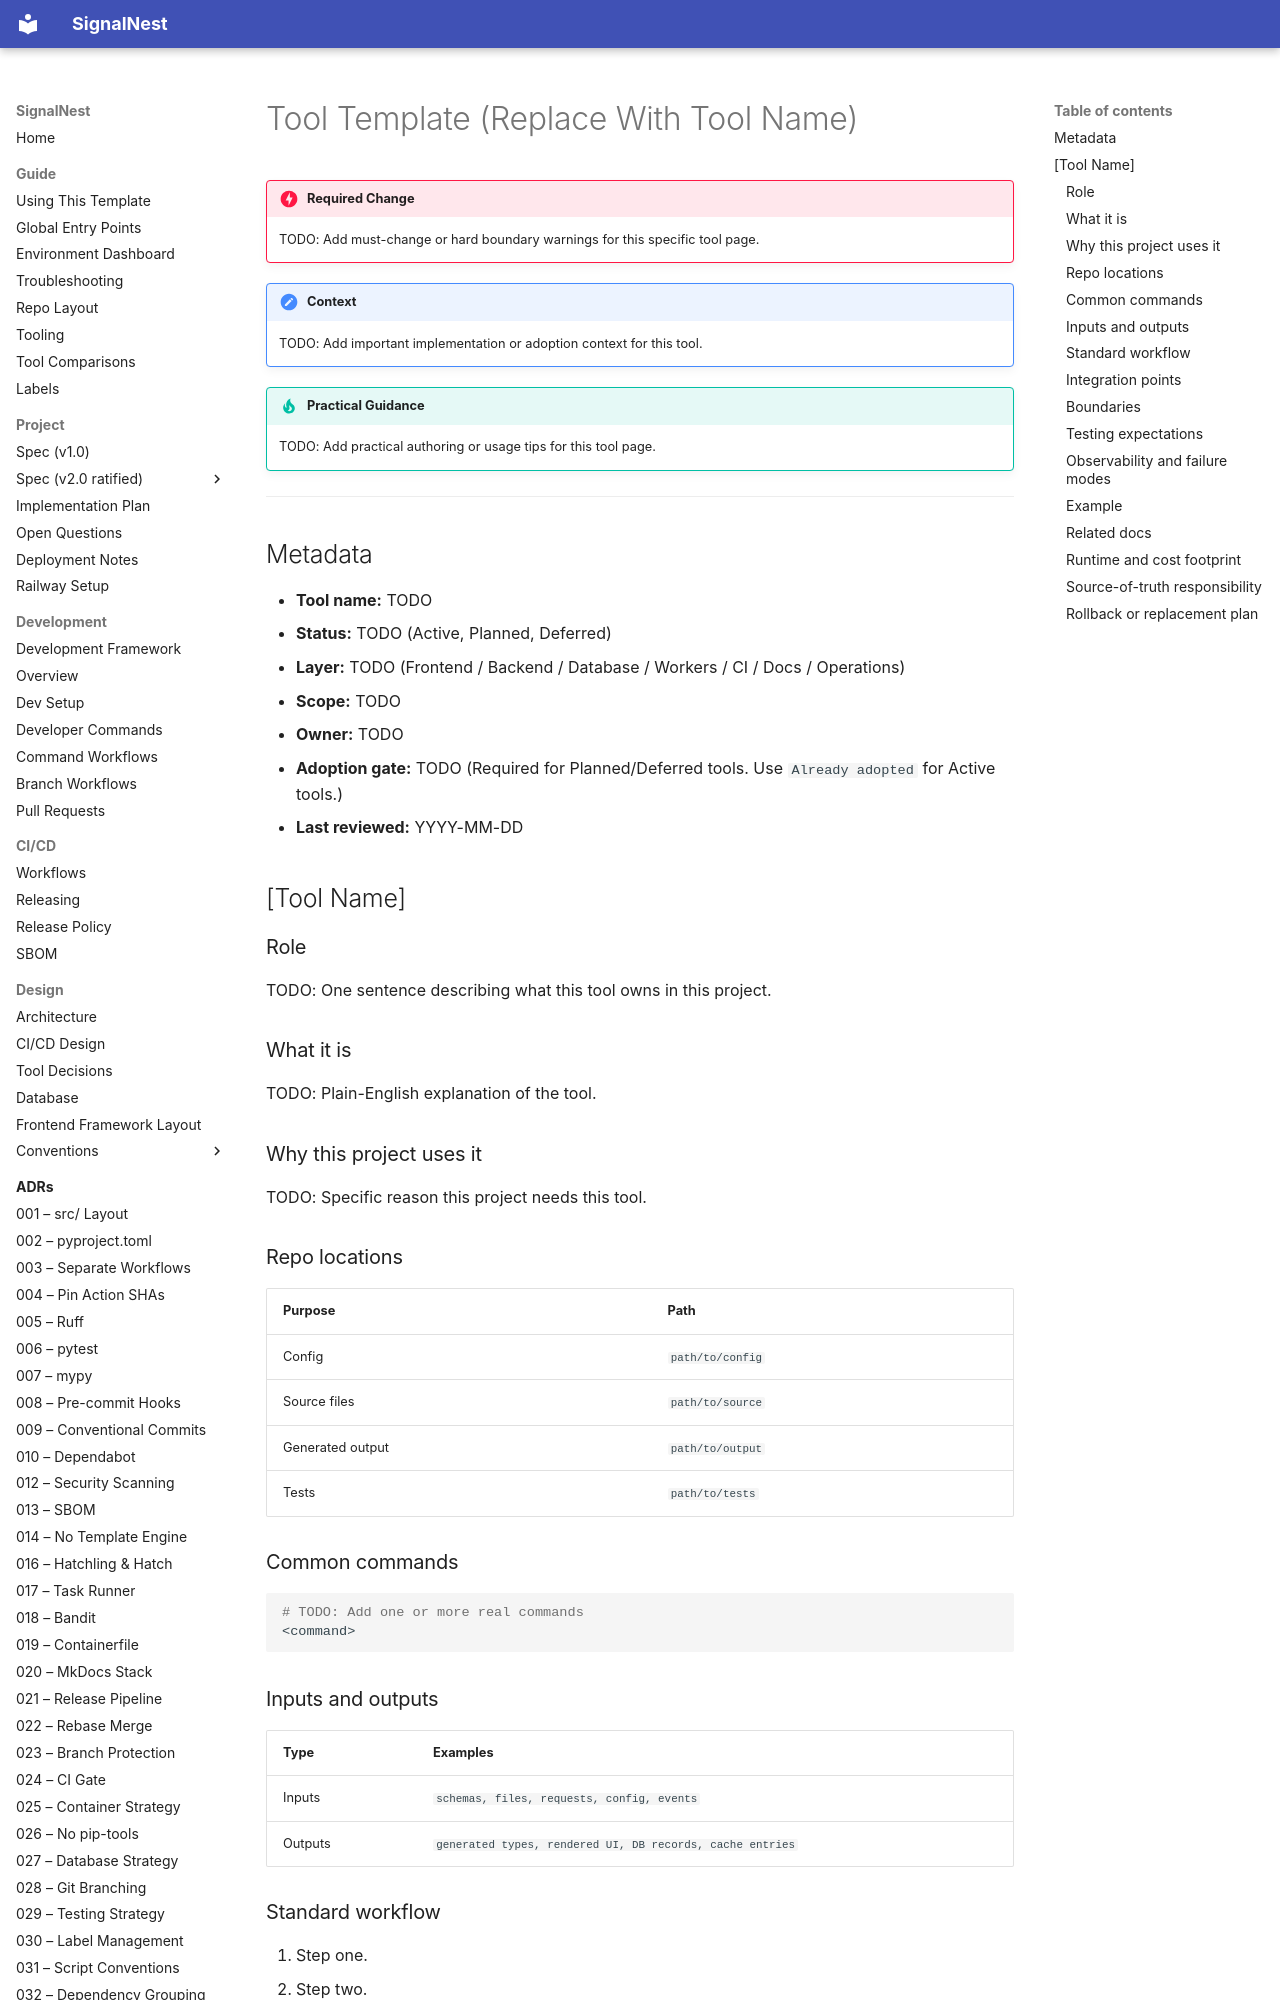

repository: JoJo275/feedback-triage-app · page: tooling/template/index.html · generator: mkdocs

# Tool Template (Replace With Tool Name)

<!-- Optional admonitions. Delete any block that does not apply. -->

!!! danger "Required Change"
    TODO: Add must-change or hard boundary warnings for this specific tool page.

!!! note "Context"
    TODO: Add important implementation or adoption context for this tool.

!!! tip "Practical Guidance"
    TODO: Add practical authoring or usage tips for this tool page.

---

## Metadata

- **Tool name:** TODO
- **Status:** TODO (Active, Planned, Deferred)
- **Layer:** TODO (Frontend / Backend / Database / Workers / CI / Docs / Operations)
- **Scope:** TODO
- **Owner:** TODO
- **Adoption gate:** TODO (Required for Planned/Deferred tools. Use `Already adopted` for Active tools.)
- **Last reviewed:** YYYY-MM-DD

## [Tool Name]

### Role

TODO: One sentence describing what this tool owns in this project.

### What it is

TODO: Plain-English explanation of the tool.

### Why this project uses it

TODO: Specific reason this project needs this tool.

### Repo locations

| Purpose | Path |
| --- | --- |
| Config | `path/to/config` |
| Source files | `path/to/source` |
| Generated output | `path/to/output` |
| Tests | `path/to/tests` |

### Common commands

```bash
# TODO: Add one or more real commands
<command>
```
